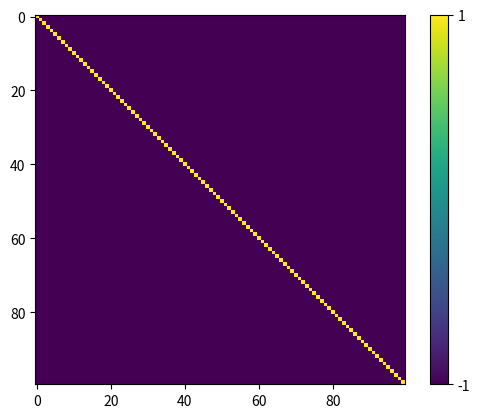

Reproduce this figure in Python.
import numpy as np
import matplotlib.pyplot as plt
import matplotlib.animation as animation
from scipy import ndimage as ndi

def combination(length, digit):
    return np.arange(length)//(3**digit)%3-1

def window(location):
    d = len(location)
    digitcombinations = [combination(3**d,i)+val for i,val in enumerate(location)]
    return list(zip(*digitcombinations))        

def nn_interaction(shape):
    middle = len(shape)//2
    m = shape[middle]
    shape[middle] = 0
    return np.sum(m*shape)

def H(state):
    """ Hamiltonian operator on a state vector for free bounds"""
    footprint = np.array([[0,1,0],[1,1,1],[0,1,0]])
    return -J * np.sum(ndi.generic_filter(
        state, function=nn_interaction, footprint=footprint, mode='wrap'))

def decide(dE, T):
    """ Decide on whether to keep the perturbation or not"""
    if dE < 0: # catch easy cases
        return True
    chance = np.exp(-dE/T) #
    return np.random.choice((True, False), p=(chance, 1-chance))

def perturb(state, T):
    """ Perturb the state when the energy is lowered or
    keep it with a chance defined by the acceptance probability
    See wikipedia on monte carlo ising simulation"""
    location = np.unravel_index(np.random.randint(state.size), state.shape)
    microstate = state.take(window(location),mode='wrap')
    E = H(microstate)
    microstate[tuple(d//2 for d in microstate.shape)] *= -1
    dE = H(microstate) - E
    
    if decide(dE, T):
        state[location] *= -1
        return state    
    # otherwise
    return state

def update(i=None):
    global state
    for i in range(10):
        state = perturb(state,2)
    im.set_array(state)
    return im,


if __name__ == "__main__":
    plt.close("all")
    
    rows = 100
    columns = 50
    N = rows*columns
    spinchoice = [1,-1]
    J = 0.5
    
    state = np.random.choice(spinchoice, (rows,columns))
    state = np.eye(rows)*2-1
    
    fig, ax = plt.subplots()
    
   
    cax = ax.imshow(state, interpolation='nearest')
    cbar = fig.colorbar(cax, ticks=[-1, 1])
    cbar.ax.set_yticklabels(['-1', '1'])
    
    
    
    im = plt.imshow(state, animated=True)



    # pass a generator in "emitter" to produce data for the update func
    ani = animation.FuncAnimation(fig, update, 1,interval=1,
                              blit=True)
        
    fig.show()
    plt.show()